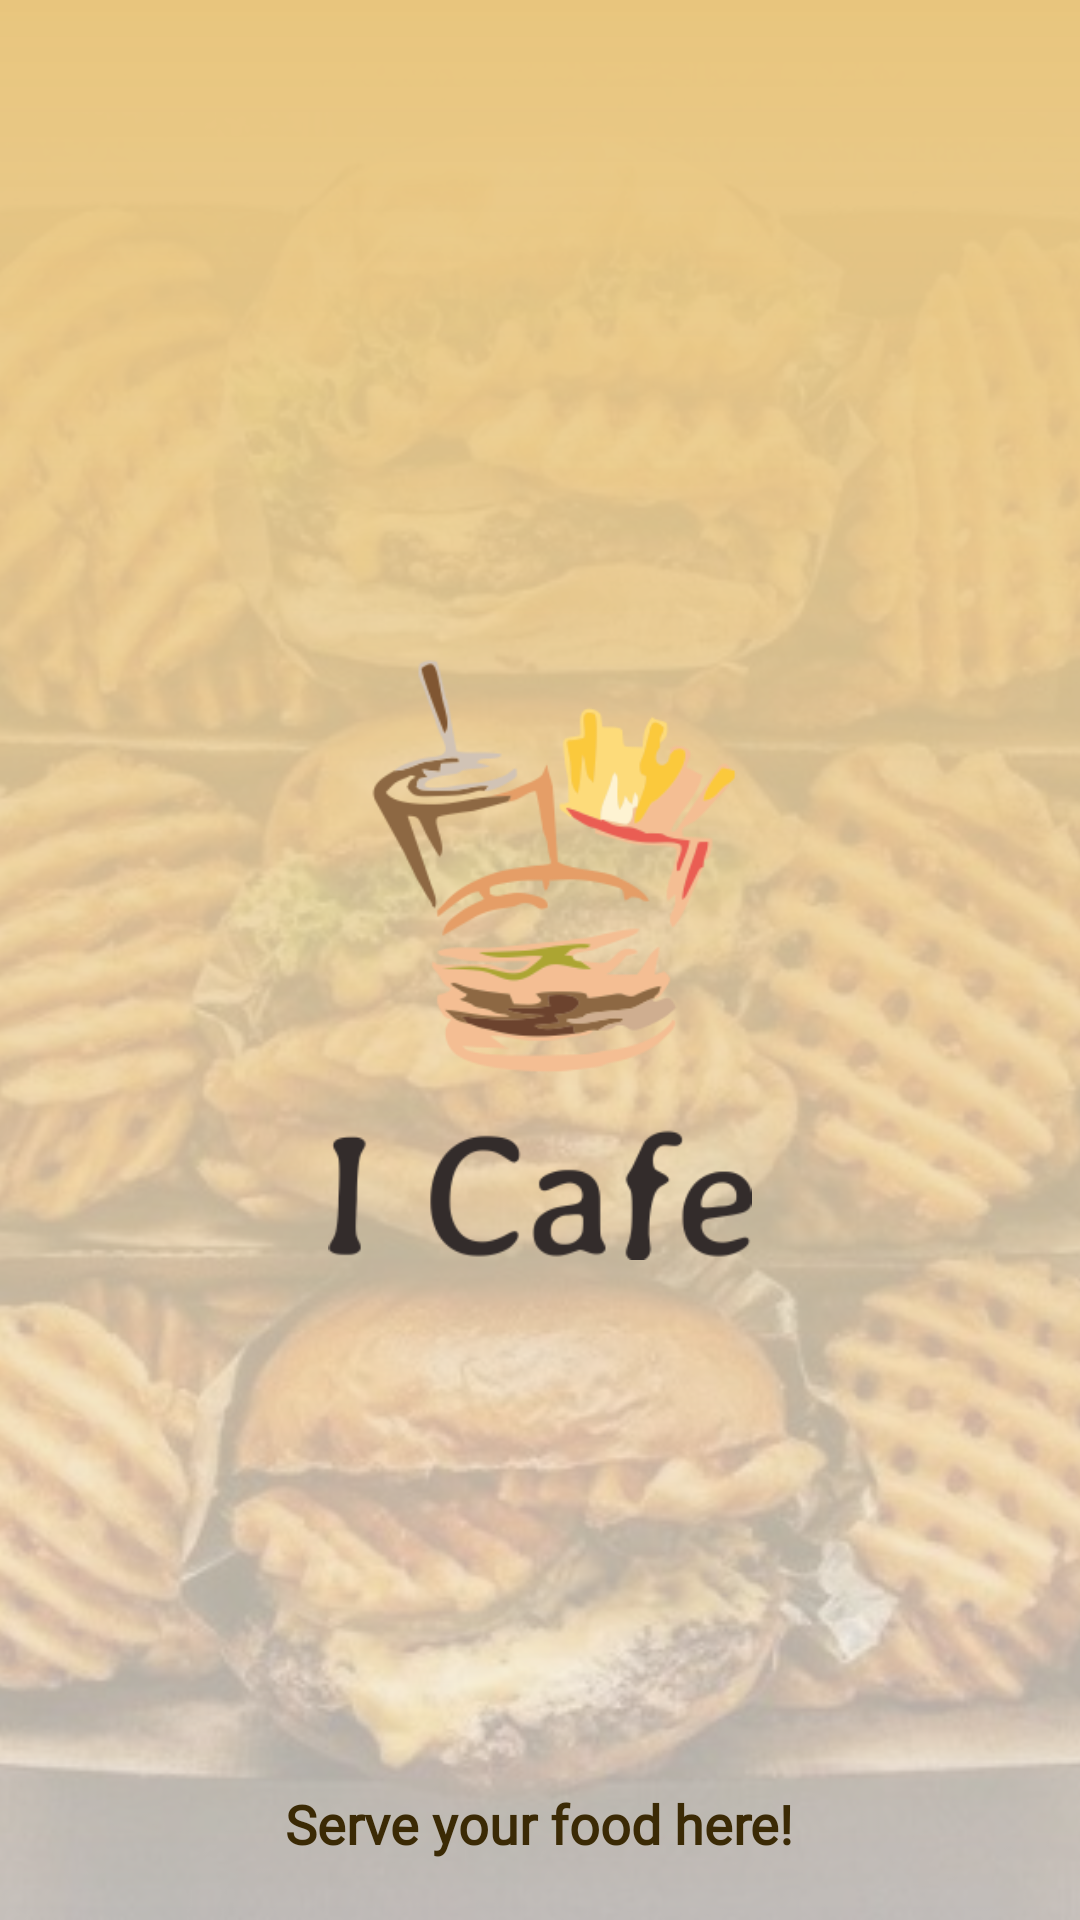

Layout XML and referenced resources for this Android screen:
<!-- AndroidManifest.xml: application theme AppTheme -->
<!-- res/layout/activity_splash_screen.xml -->
<?xml version="1.0" encoding="utf-8"?>
<RelativeLayout xmlns:android="http://schemas.android.com/apk/res/android"
    xmlns:app="http://schemas.android.com/apk/res-auto"
    xmlns:tools="http://schemas.android.com/tools"
    android:layout_width="match_parent"
    android:layout_height="match_parent"
    android:gravity="center"
    android:orientation="vertical"
    tools:context=".SplashScreen">

    <ImageView
        android:layout_width="match_parent"
        android:layout_height="match_parent"
        android:scaleType="centerCrop"
        android:src="@drawable/burger1" />

    <ImageView
        android:layout_width="match_parent"
        android:layout_height="match_parent"
        android:src="@drawable/bg_transparent" />

    
        
        
        
        
        
        
        

    <ImageView
        android:layout_width="200dp"
        android:layout_height="200dp"
        android:layout_centerInParent="true"
        android:src="@drawable/plplplpl"/>

    <TextView
        android:layout_width="wrap_content"
        android:layout_height="wrap_content"
        android:layout_alignParentBottom="true"
        android:layout_centerHorizontal="true"
        android:layout_marginBottom="20dp"
        android:fontFamily="@font/rubik"
        android:text="Serve your food here!"
        android:textColor="@color/coklat"
        android:textSize="18sp"
        android:textStyle="bold" />


</RelativeLayout>
<!-- resources referenced by this layout -->
<resources>
  <color name="coklat">#3B2A05</color>
  <color name="colorPrimary">#008577</color>
  <!-- drawable bg_transparent (drawable) -->
  <?xml version="1.0" encoding="utf-8"?>
  <shape xmlns:android="http://schemas.android.com/apk/res/android"
  android:shape="rectangle">
  
  <gradient
      android:angle="90"
      android:endColor="#E8C57D"
      android:startColor="#B2F5F4F4" />
  
  </shape>
  <!-- drawable burger1: jpg bitmap (drawable-hdpi, 60593 bytes) -->
  <!-- drawable plplplpl: png bitmap (drawable, 41812 bytes) -->
  <style name="AppTheme" parent="Theme.AppCompat.Light.NoActionBar">
          
          <item name="colorPrimary">@color/emas1</item>
          <item name="colorPrimaryDark">@color/emas1</item>
          <item name="colorAccent">@color/colorAccent</item>
          <item name="android:windowTranslucentNavigation">true</item>
      </style>
  <color name="emas1">#E8C57D</color>
  <color name="colorAccent">#D81B60</color>
</resources>
